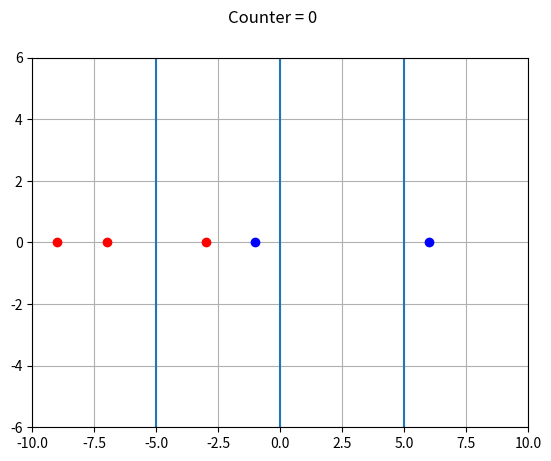
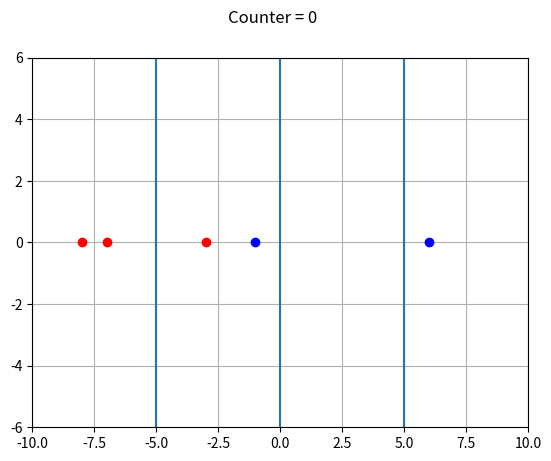
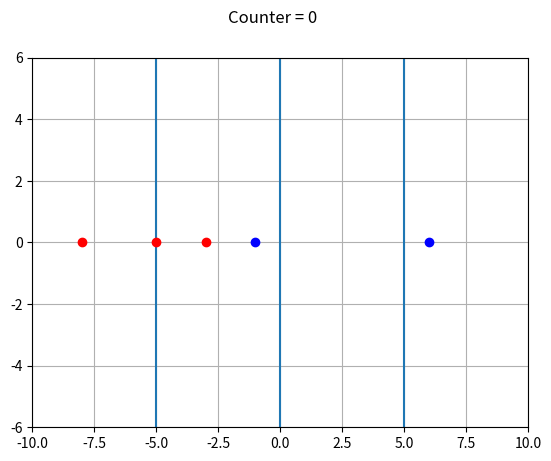
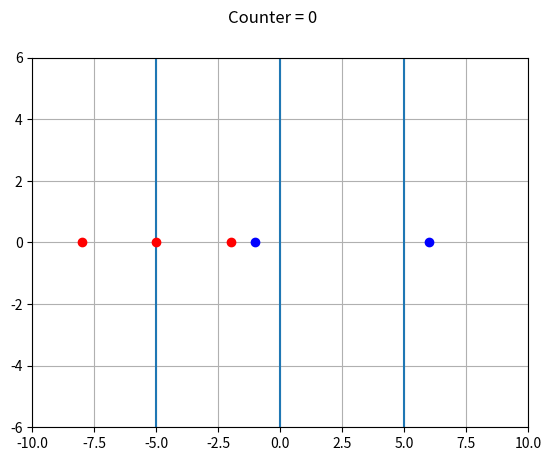
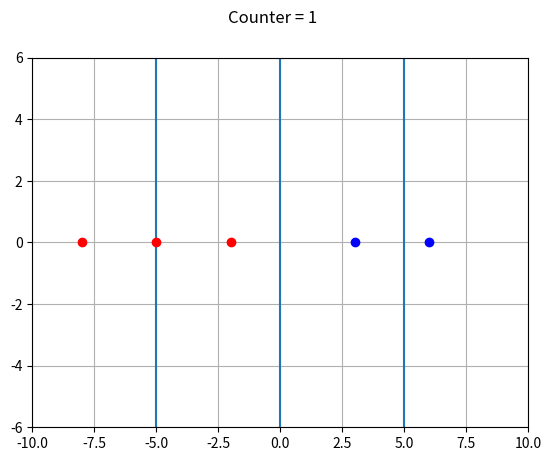
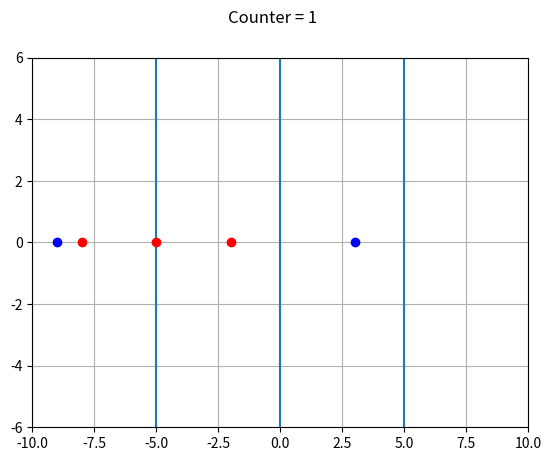
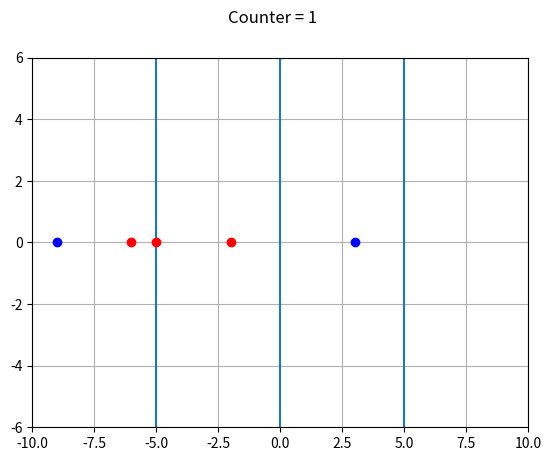
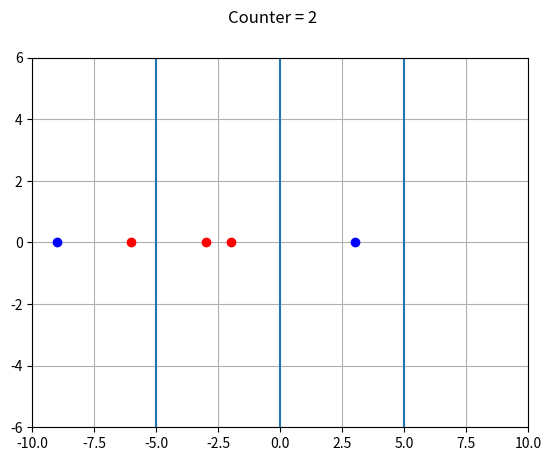
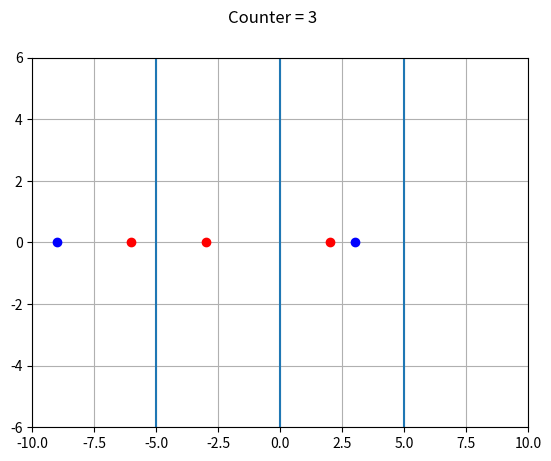
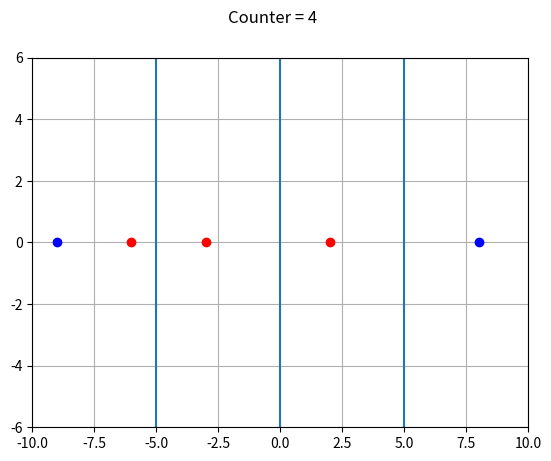
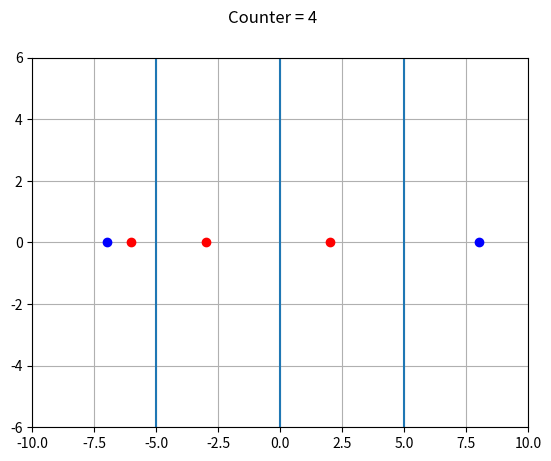
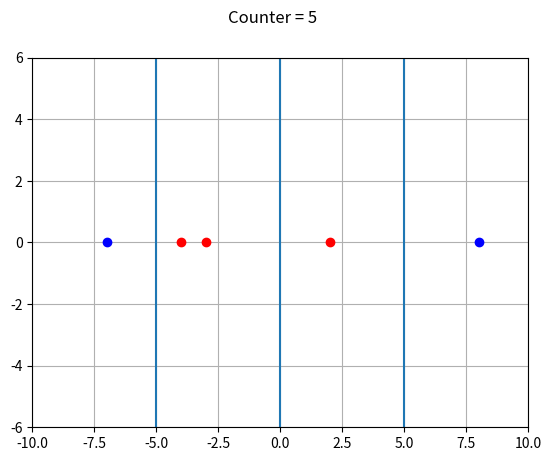
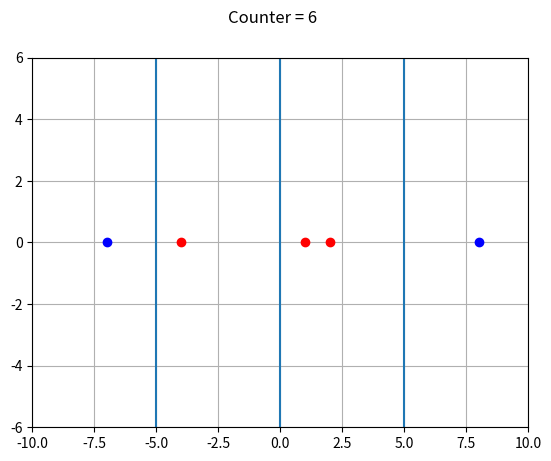
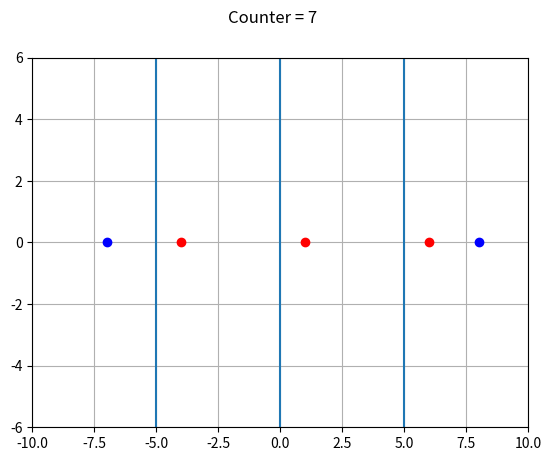
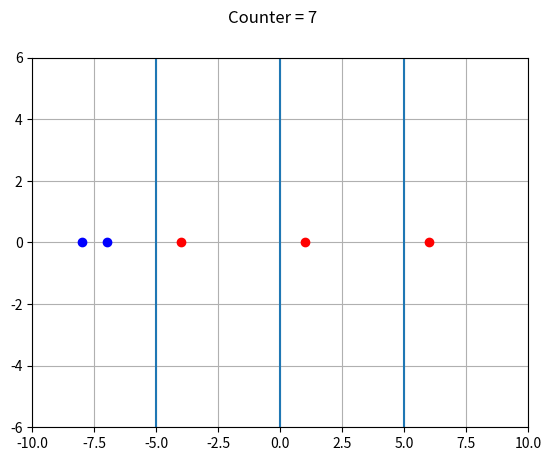
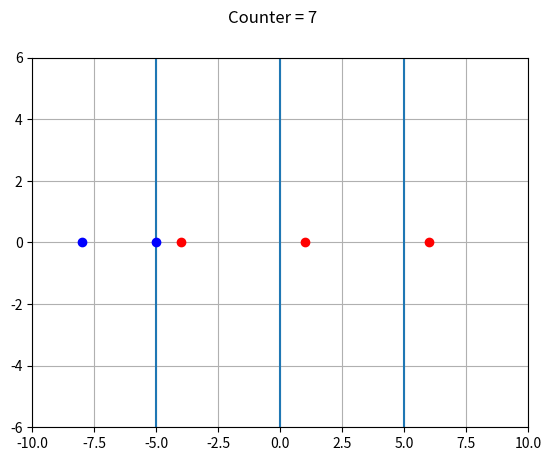

These figures' Python source, in order:
import numpy as np
import matplotlib.pyplot as plt
import random
from tqdm import tqdm

RL = 10
L = 2*RL

cars = 5
y = np.zeros(cars)
pre_x = []

while len(pre_x) < cars:
    r = random.randint(0 - RL, RL)
    if r not in pre_x:
        pre_x.append(r)
        
pre_x2 = np.array(pre_x)
x = np.sort(pre_x2)
speed = np.zeros(cars)

vmax = 5
counter = 0

for i in tqdm(range(100)):
    for i in range(0, cars):
        plt.clf()
        plt.axis([0 - RL, RL, -6, 6])
        plt.grid()
        plt.axvline(x = 0)
        plt.axvline(x = 5)
        plt.axvline(x = -5)
        
        for j in range(0, cars):
            if j > cars/2:
                col = 'blue'
            else:
                col = 'red'
            plt.plot(x[j], y[j], col, marker = 'o', linestyle = ' ')
            
        plt.suptitle('Counter = ' + str(counter))
        plt.pause(0.000000000001)
        
        
        
        for m in range(0, cars):
            if speed[m] < vmax:
                speed[m] = speed[m] + 1
        
        
        
        for k in range(0, cars - 1):
            if x[k] > x[k + 1]:
                d = L - (x[k] - x[k + 1])
            else:
                d = x[k + 1] - x[k] 
                    
            if speed[k] >= d:
                speed[k] = d - 1
            
        if x[cars - 1] > x[0]:
            dL = L - (x[cars - 1] - x[0])
        else:
            dL = x[0] - x[cars - 1]

        if speed[cars - 1] >= dL:
            speed[cars - 1] = dL - 1
            
        
        
        if x[i] + speed[i] > RL:
            x[i] = x[i] + speed[i] - L
        else:
            x[i] = x[i] + speed[i]
            
        if (x[i] - speed[i]) <= -5 < x[i]:
            counter = counter + 1
            
        if (x[i] - speed[i]) <= 0 < x[i]:
            counter = counter + 1
        
        if (x[i] - speed[i]) <= 5 < x[i]:
            counter = counter + 1
